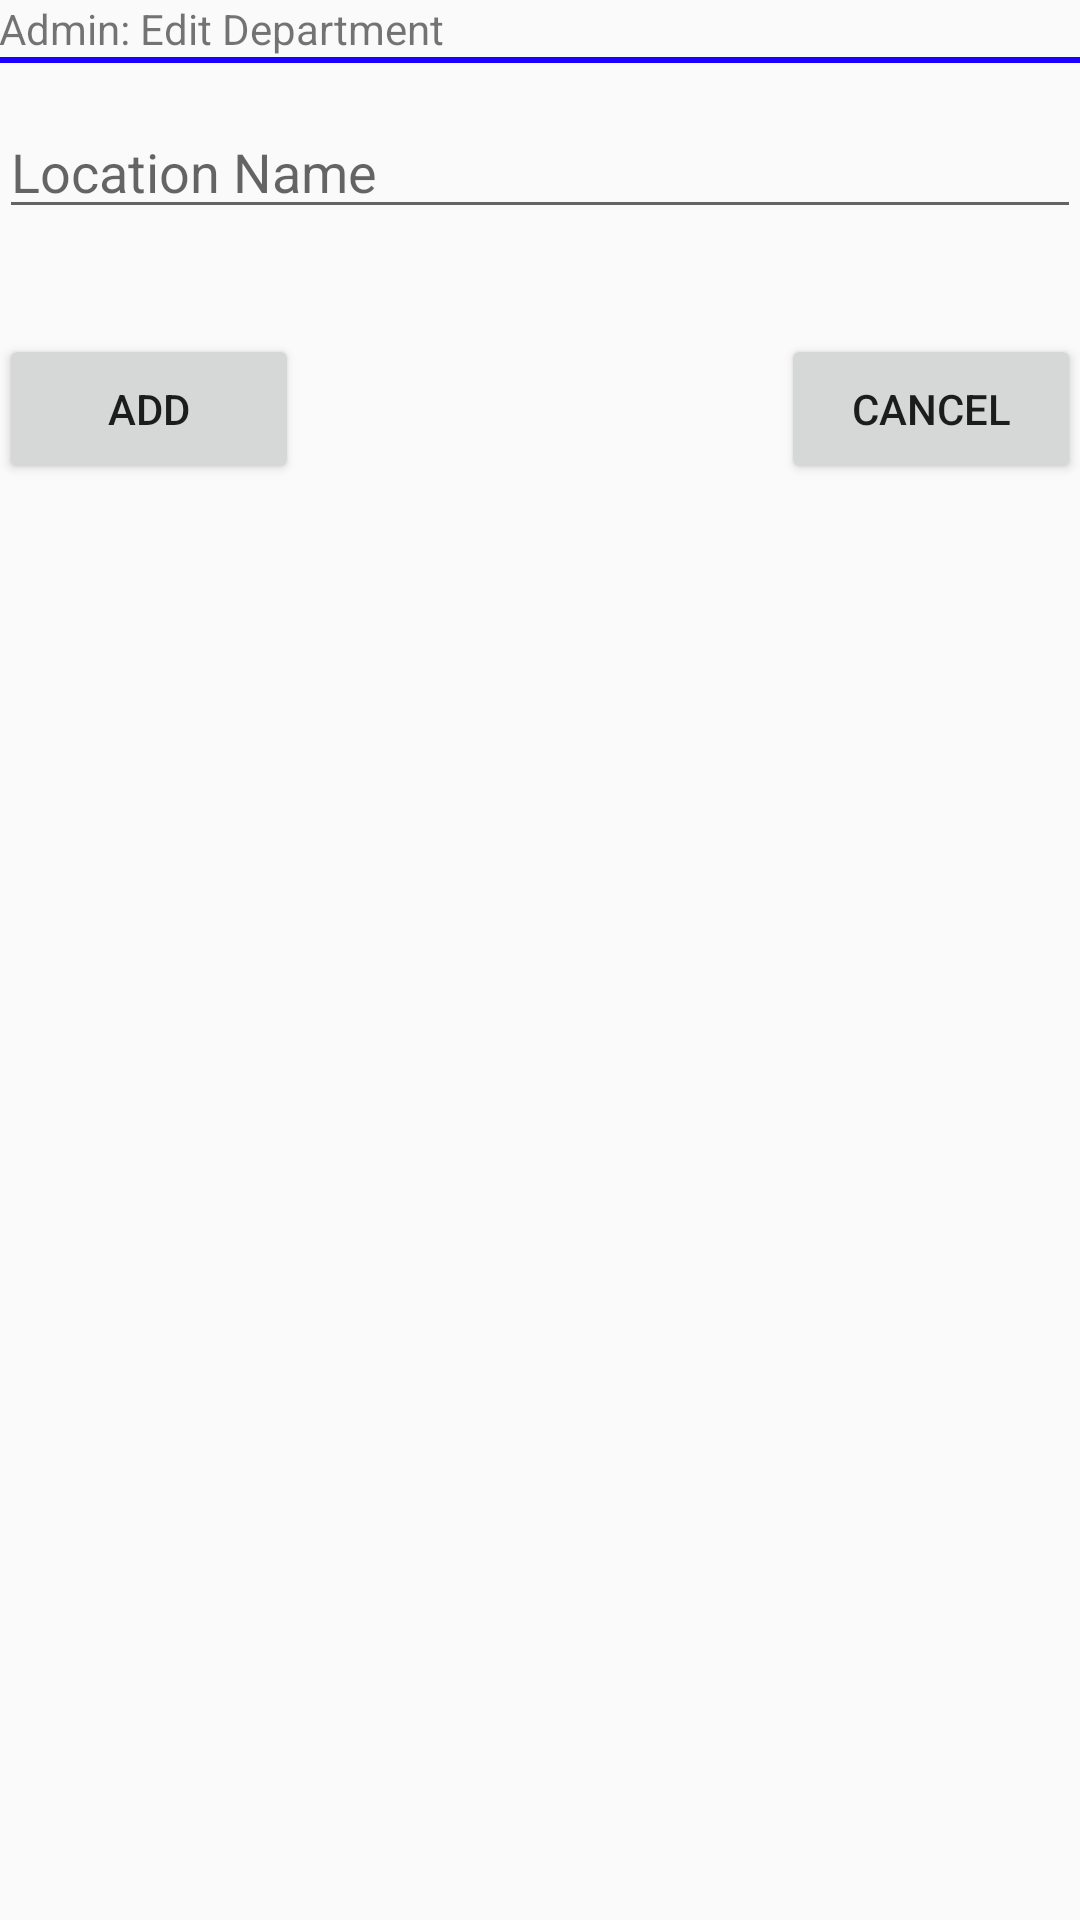

Android layout source for this screen:
<!-- AndroidManifest.xml: application theme Theme.AppCompat.Light.DarkActionBar -->
<!-- res/layout/admin_department_add_loc.xml -->
<RelativeLayout xmlns:android="http://schemas.android.com/apk/res/android"
    xmlns:tools="http://schemas.android.com/tools"
    android:layout_width="match_parent"
    android:layout_height="match_parent"
    android:paddingLeft="@dimen/activity_horizontal_margin"
    android:paddingRight="@dimen/activity_horizontal_margin"
    android:paddingTop="@dimen/activity_vertical_margin"
    android:paddingBottom="@dimen/activity_vertical_margin"
    tools:context=".MainActivity$PlaceholderFragment"
    android:orientation="vertical"
    android:id="@+id/dept_a">

    <TextView
        android:id="@+id/dept_add_loc_main_title"
        android:text="Admin: Edit Department"
        android:layout_width="wrap_content"
        android:layout_height="wrap_content" />

    <View
        android:id="@+id/title_divider"
        android:background="#1900ff"
        android:layout_width = "fill_parent"
        android:layout_height="2dp"
        android:layout_centerVertical ="true"
        android:layout_below="@id/dept_add_loc_main_title" />

    <Space
        android:id="@+id/dept_add_loc_spacing_1"
        android:layout_width="1dp"
        android:layout_height="35dp"/>

    <EditText
        android:id="@+id/dept_add_loc_field"
        android:layout_width="fill_parent"
        android:layout_height="wrap_content"
        android:hint="Location Name"
        android:inputType="text"
        android:layout_below="@id/dept_add_loc_spacing_1" />


    <Space
        android:id="@+id/dept_add_loc_spacing_2"
        android:layout_width="1dp"
        android:layout_height="35dp"
        android:layout_below="@id/dept_add_loc_field"/>

    <Button
        android:id="@+id/dept_add_loc_create_button"
        android:layout_height="50dp"
        android:text="Add"
        android:layout_width="100dp"
        android:layout_alignParentLeft="true"
        android:layout_below="@id/dept_add_loc_spacing_2"
        android:onClick="addLoc"/>

    <Button
        android:id="@+id/dept_add_loc_cancel_button"
        android:layout_height="50dp"
        android:text="Cancel"
        android:layout_width="100dp"
        android:layout_alignParentRight="true"
        android:layout_below="@id/dept_add_loc_spacing_2" />


</RelativeLayout>
<!-- resources referenced by this layout -->
<resources>

</resources>
